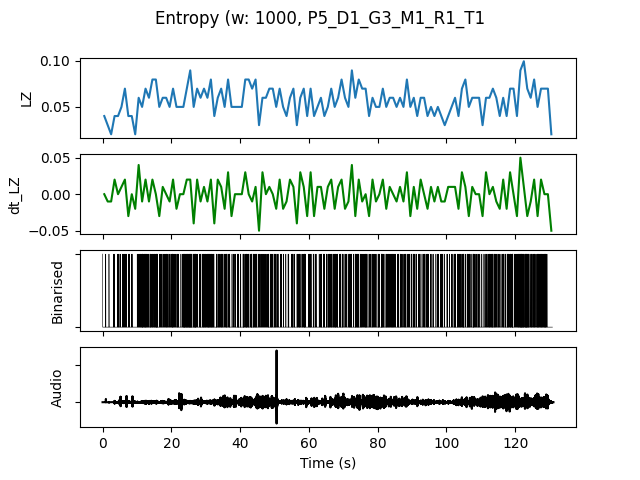

Source data for this figure (header and first rows):
, t0, LZ, dt_LZ, IOI, nCounts
0.0, 0.0, 0.03986, 0.0, 500.0, 2
1.0, 1.0, 0.0299, -0.009966, 1000, 1
2.0, 2.0, 0.01993, -0.009966, 0.0, 0
3.0, 3.0, 0.03986, 0.01993, 500.0, 2
4.0, 4.0, 0.03986, 0.0, 333.3, 3
5.0, 5.0, 0.04983, 0.009966, 500.0, 2
6.0, 6.0, 0.06976, 0.01993, 250.0, 4
7.0, 7.0, 0.03986, -0.0299, 500.0, 2
8.0, 8.0, 0.03986, 0.0, 500.0, 2
9.0, 9.0, 0.01993, -0.01993, 0.0, 0
10.0, 10.0, 0.05979, 0.03986, 250.0, 4
11.0, 11.0, 0.04983, -0.009966, 166.7, 6
12.0, 12.0, 0.06976, 0.01993, 166.7, 6
13.0, 13.0, 0.05979, -0.009966, 250.0, 4
14.0, 14.0, 0.07973, 0.01993, 200.0, 5
15.0, 15.0, 0.07973, 0.0, 142.9, 7
16.0, 16.0, 0.04983, -0.0299, 333.3, 3
17.0, 17.0, 0.05979, 0.009966, 333.3, 3
18.0, 18.0, 0.05979, 0.0, 200.0, 5
19.0, 19.0, 0.04983, -0.009966, 333.3, 3
20.0, 20.0, 0.06976, 0.01993, 166.7, 6
21.0, 21.0, 0.04983, -0.01993, 250.0, 4
22.0, 22.0, 0.04983, 0.0, 500.0, 2
23.0, 23.0, 0.04983, 0.0, 166.7, 6
24.0, 24.0, 0.06976, 0.01993, 142.9, 7
25.0, 25.0, 0.08969, 0.01993, 111.1, 9
26.0, 26.0, 0.04983, -0.03986, 200.0, 5
27.0, 27.0, 0.06976, 0.01993, 250.0, 4
28.0, 28.0, 0.05979, -0.009966, 333.3, 3
29.0, 29.0, 0.06976, 0.009966, 166.7, 6
30.0, 30.0, 0.05979, -0.009966, 166.7, 6
31.0, 31.0, 0.07973, 0.01993, 142.9, 7
32.0, 32.0, 0.03986, -0.03986, 500.0, 2
33.0, 33.0, 0.05979, 0.01993, 200.0, 5
34.0, 34.0, 0.06976, 0.009966, 200.0, 5
35.0, 35.0, 0.04983, -0.01993, 333.3, 3
36.0, 36.0, 0.07973, 0.0299, 200.0, 5
37.0, 37.0, 0.04983, -0.0299, 500.0, 2
38.0, 38.0, 0.04983, 0.0, 333.3, 3
39.0, 39.0, 0.04983, 0.0, 250.0, 4
40.0, 40.0, 0.04983, 0.0, 333.3, 3
41.0, 41.0, 0.07973, 0.0299, 166.7, 6
42.0, 42.0, 0.07973, 0.0, 250.0, 4
43.0, 43.0, 0.06976, -0.009966, 200.0, 5
44.0, 44.0, 0.07973, 0.009966, 166.7, 6
45.0, 45.0, 0.0299, -0.04983, 500.0, 2
46.0, 46.0, 0.05979, 0.0299, 250.0, 4
47.0, 47.0, 0.05979, 0.0, 333.3, 3
48.0, 48.0, 0.06976, 0.009966, 250.0, 4
49.0, 49.0, 0.06976, 0.0, 250.0, 4
50.0, 50.0, 0.04983, -0.01993, 333.3, 3
51.0, 51.0, 0.06976, 0.01993, 333.3, 3
52.0, 52.0, 0.04983, -0.01993, 500.0, 2
53.0, 53.0, 0.03986, -0.009966, 1000, 1
54.0, 54.0, 0.05979, 0.01993, 500.0, 2
55.0, 55.0, 0.06976, 0.009966, 200.0, 5
56.0, 56.0, 0.0299, -0.03986, 500.0, 2
57.0, 57.0, 0.05979, 0.0299, 250.0, 4
58.0, 58.0, 0.06976, 0.009966, 166.7, 6
59.0, 59.0, 0.03986, -0.0299, 1000, 1
... 71 more rows
